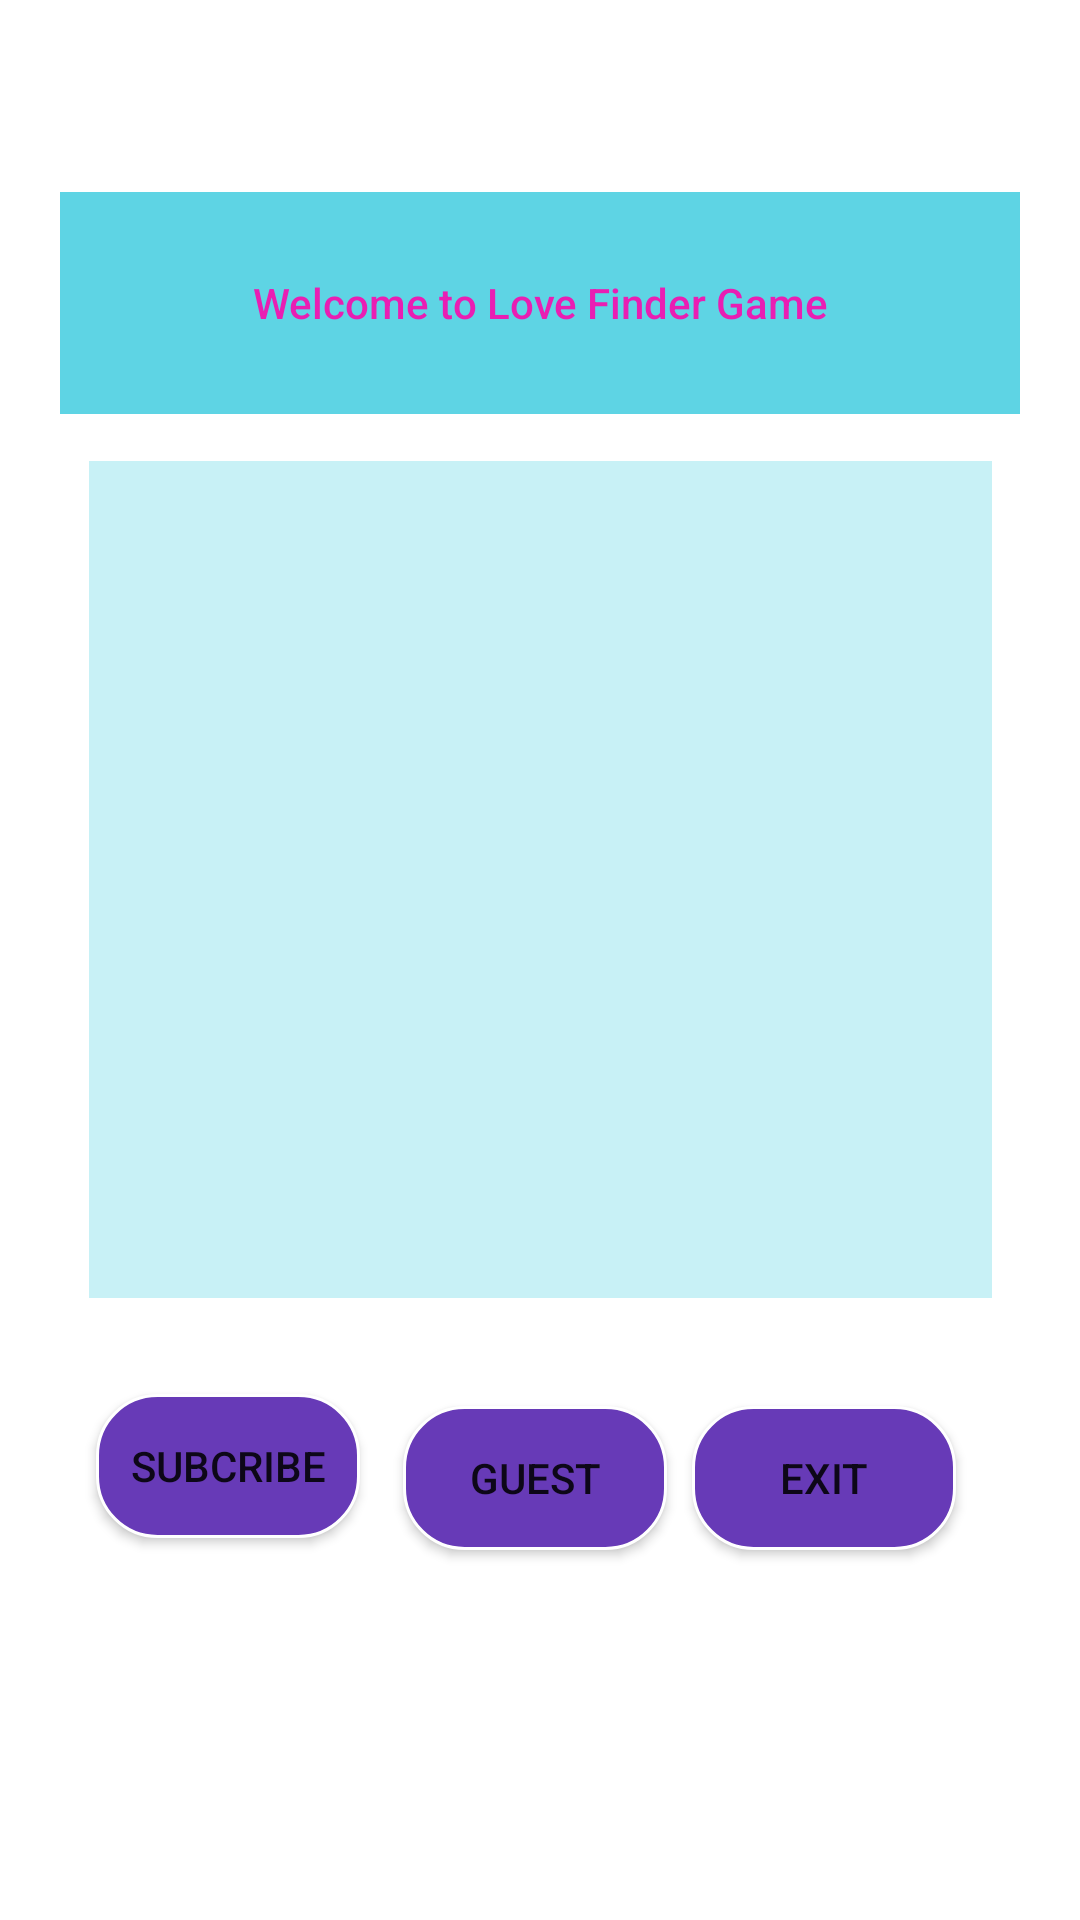

Reconstruct the res/layout file that produces this screen, plus the resources it refers to.
<!-- AndroidManifest.xml: application theme Theme.LoveFinder -->
<!-- res/layout/fragment_land_page.xml -->
<?xml version="1.0" encoding="utf-8"?>
<androidx.constraintlayout.widget.ConstraintLayout xmlns:android="http://schemas.android.com/apk/res/android"
    xmlns:app="http://schemas.android.com/apk/res-auto"
    xmlns:tools="http://schemas.android.com/tools"
    android:id="@+id/landPageLayout"
    android:layout_width="match_parent"
    android:layout_height="match_parent"
    android:padding="20dp"
    tools:context=".fragment.LandPageFragment">

    <TextView
        android:id="@+id/textView"
        android:layout_width="320dp"
        android:layout_height="74dp"
        android:layout_marginTop="44dp"
        android:background="#A100BCD4"
        android:gravity="center"
        android:text="Welcome to Love Finder Game"
        android:textAppearance="@style/TextAppearance.AppCompat.Body2"
        android:textColor="#E91EB3"
        app:layout_constraintEnd_toEndOf="parent"
        app:layout_constraintStart_toStartOf="parent"
        app:layout_constraintTop_toTopOf="parent" />

    <androidx.recyclerview.widget.RecyclerView
        android:id="@+id/recyclerView"
        android:layout_width="301dp"
        android:layout_height="279dp"
        android:layout_marginTop="1dp"
        android:background="#3700BCD4"
        app:layout_constraintBottom_toBottomOf="parent"
        app:layout_constraintEnd_toEndOf="parent"
        app:layout_constraintStart_toStartOf="parent"
        app:layout_constraintTop_toBottomOf="@+id/textView"
        app:layout_constraintVertical_bias="0.073" />

    <Button
        android:id="@+id/subcribeButton"
        android:layout_width="wrap_content"
        android:layout_height="wrap_content"
        android:layout_marginTop="32dp"
        android:background="@drawable/score_rounding"
        android:text="Subcribe"

        app:layout_constraintEnd_toEndOf="parent"
        app:layout_constraintHorizontal_bias="0.052"
        app:layout_constraintStart_toStartOf="parent"
        app:layout_constraintTop_toBottomOf="@+id/recyclerView" />

    <Button
        android:id="@+id/guestButton"
        android:layout_width="wrap_content"
        android:layout_height="wrap_content"
        android:layout_marginTop="36dp"
        android:background="@drawable/score_rounding"
        android:text="Guest"

        app:layout_constraintEnd_toEndOf="parent"
        app:layout_constraintHorizontal_bias="0.109"
        app:layout_constraintStart_toEndOf="@+id/subcribeButton"
        app:layout_constraintTop_toBottomOf="@+id/recyclerView" />

    <Button
        android:id="@+id/exitButton"
        android:layout_width="wrap_content"
        android:layout_height="wrap_content"
        android:layout_marginTop="36dp"
        android:background="@drawable/score_rounding"
        android:text="Exit"

        app:layout_constraintEnd_toEndOf="parent"
        app:layout_constraintHorizontal_bias="0.285"
        app:layout_constraintStart_toEndOf="@+id/guestButton"
        app:layout_constraintTop_toBottomOf="@+id/recyclerView" />
</androidx.constraintlayout.widget.ConstraintLayout>
<!-- resources referenced by this layout -->
<resources>
  <!-- drawable score_rounding (drawable) -->
  <?xml version="1.0" encoding="utf-8"?>
  <shape xmlns:android="http://schemas.android.com/apk/res/android" >
      <stroke
          android:width="1dp"
          android:color="#ffffff" />
  
      <solid android:color="#673AB7" />
  
      <padding
          android:left="5dp"
          android:right="5dp"
          android:bottom="5dp"
          android:top="5dp" />
  
      <corners android:radius="20dp" />
  </shape>
  <style name="Theme.LoveFinder" parent="Theme.MaterialComponents.DayNight.NoActionBar">
          
          <item name="colorPrimary">@color/purple_500</item>
          <item name="colorPrimaryVariant">@color/purple_700</item>
          <item name="colorOnPrimary">@color/white</item>
          
          <item name="colorSecondary">@color/teal_200</item>
          <item name="colorSecondaryVariant">@color/teal_700</item>
          <item name="colorOnSecondary">@color/black</item>
          
          <item name="android:statusBarColor" tools:targetApi="l">?attr/colorPrimaryVariant</item>
          
      </style>
  <!-- not gathered from this repository: default colours our renderer supplied (Android Studio template values) -->
  <color name="purple_500">#FF6200EE</color>
  <color name="purple_700">#FF3700B3</color>
  <color name="teal_200">#FF03DAC5</color>
  <color name="teal_700">#FF018786</color>
  <color name="black">#FF000000</color>
  <color name="white">#FFFFFFFF</color>
</resources>
